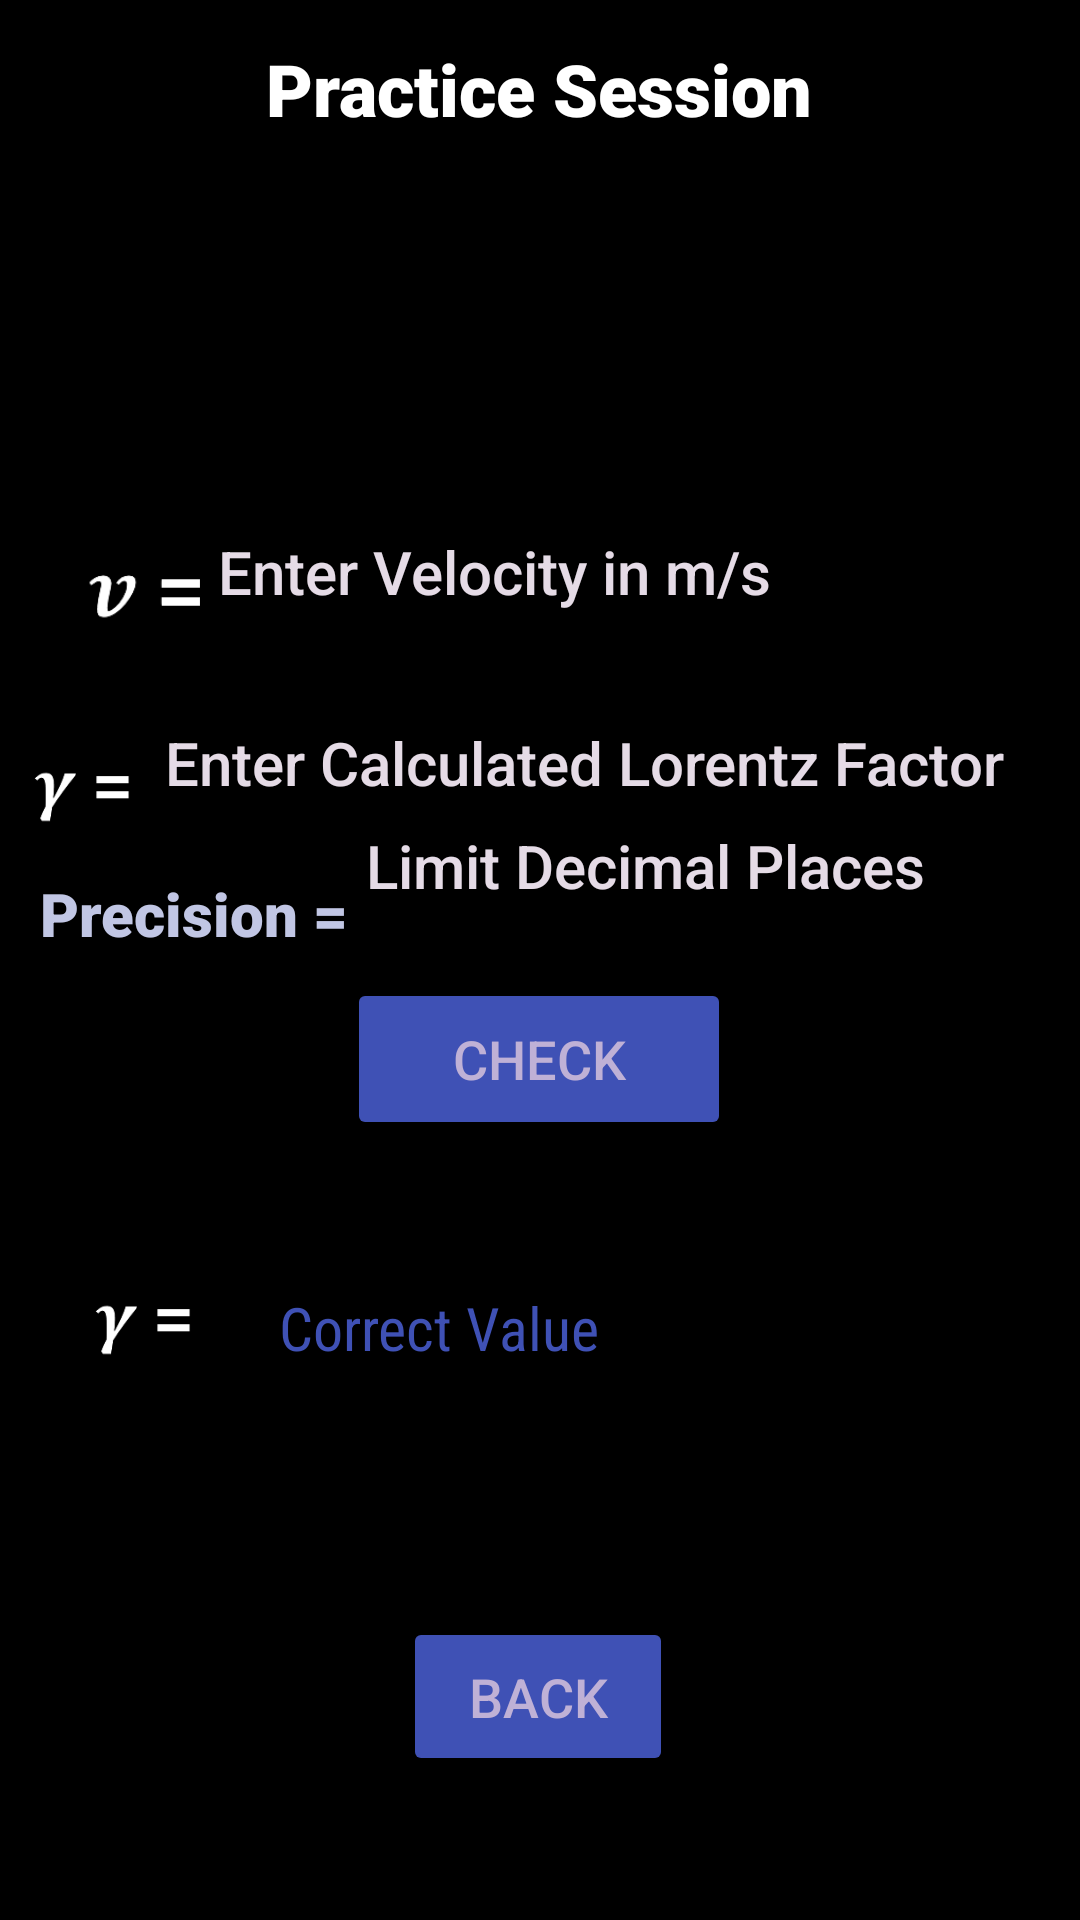

Android layout source for this screen:
<!-- AndroidManifest.xml: application theme Theme.Spider_AppDev_Task1 -->
<!-- res/layout/activity_practiceactivity.xml -->
<?xml version="1.0" encoding="utf-8"?>
<androidx.constraintlayout.widget.ConstraintLayout xmlns:android="http://schemas.android.com/apk/res/android"
    xmlns:app="http://schemas.android.com/apk/res-auto"
    xmlns:tools="http://schemas.android.com/tools"
    android:layout_width="match_parent"
    android:layout_height="match_parent"
    android:background="#000000"
    android:id="@+id/pracAct"
    tools:context=".practiceactivity">



    <TextView
        android:id="@+id/appHeader"
        android:layout_width="wrap_content"
        android:layout_height="wrap_content"
        android:fontFamily="sans-serif-black"
        android:gravity="center_horizontal"
        android:text="Practice Session"
        android:textColor="#FFFFFF"
        android:textColorHighlight="#9C27B0"
        android:textSize="24sp"
        app:layout_constraintBottom_toBottomOf="parent"
        app:layout_constraintHorizontal_bias="0.497"
        app:layout_constraintLeft_toLeftOf="parent"
        app:layout_constraintRight_toRightOf="parent"
        app:layout_constraintTop_toTopOf="parent"
        app:layout_constraintVertical_bias="0.022" />

    <TextView
        android:id="@+id/precisionTxt"
        android:layout_width="wrap_content"
        android:layout_height="wrap_content"
        android:fontFamily="sans-serif-black"
        android:gravity="center_horizontal"
        android:text="Precision ="
        android:textColor="#C1C6E4"
        android:textColorHighlight="#9C27B0"
        android:textSize="20sp"
        app:layout_constraintBottom_toTopOf="@+id/CheckBtn"
        app:layout_constraintHorizontal_bias="0.052"
        app:layout_constraintLeft_toLeftOf="parent"
        app:layout_constraintRight_toRightOf="parent"
        app:layout_constraintTop_toBottomOf="@+id/inputgamma"
        app:layout_constraintVertical_bias="0.478" />

    <ImageView
        android:id="@+id/lorentzEqn"
        android:layout_width="215dp"
        android:layout_height="132dp"
        app:layout_constraintBottom_toTopOf="@+id/input"
        app:layout_constraintEnd_toEndOf="parent"
        app:layout_constraintStart_toStartOf="parent"
        app:layout_constraintTop_toBottomOf="@+id/appHeader"
        app:layout_constraintVertical_bias="0.418"
        app:srcCompat="@drawable/lorentzequation_white" />

    <ImageView
        android:id="@+id/lorentzv"
        android:layout_width="67dp"
        android:layout_height="52dp"
        android:layout_marginStart="16dp"
        android:layout_marginLeft="16dp"
        app:layout_constraintBottom_toTopOf="@+id/inputgamma"
        app:layout_constraintEnd_toStartOf="@+id/input"
        app:layout_constraintHorizontal_bias="0.632"
        app:layout_constraintStart_toStartOf="parent"
        app:layout_constraintTop_toBottomOf="@+id/lorentzEqn"
        app:layout_constraintVertical_bias="0.692"
        app:srcCompat="@drawable/lorentzequationv_white" />

    <ImageView
        android:id="@+id/lorentzGamma1"
        android:layout_width="71dp"
        android:layout_height="68dp"
        android:layout_marginTop="8dp"
        app:layout_constraintBottom_toTopOf="@+id/calculateBtn"
        app:layout_constraintEnd_toStartOf="@+id/inputgamma"
        app:layout_constraintHorizontal_bias="0.444"
        app:layout_constraintStart_toStartOf="parent"
        app:layout_constraintTop_toBottomOf="@+id/lorentzv"
        app:layout_constraintVertical_bias="0.826"
        app:srcCompat="@drawable/lorentzequationgamma_white" />

    <ImageView
        android:id="@+id/lorentzGamma2"
        android:layout_width="71dp"
        android:layout_height="68dp"
        android:layout_marginBottom="160dp"
        app:layout_constraintBottom_toBottomOf="parent"
        app:layout_constraintEnd_toEndOf="parent"
        app:layout_constraintHorizontal_bias="0.047"
        app:layout_constraintStart_toStartOf="parent"
        app:layout_constraintTop_toBottomOf="@+id/calculateBtn"
        app:layout_constraintVertical_bias="0.132"
        app:srcCompat="@drawable/lorentzequationgamma_white" />

    <EditText
        android:id="@+id/inputv"
        android:layout_width="212dp"
        android:layout_height="52dp"
        android:layout_marginBottom="204dp"
        android:background="#00000000"
        android:fontFamily="sans-serif-medium"
        android:hint="Enter Velocity in m/s"
        android:singleLine="true"
        android:textColor="#C1C6E4"
        android:textColorHighlight="#00000000"
        android:textColorHint="#E5DBE6"
        android:textColorLink="#00000000"
        android:textSize="20sp"
        android:inputType="numberDecimal"
        app:layout_constraintBottom_toBottomOf="parent"
        app:layout_constraintEnd_toEndOf="parent"
        app:layout_constraintHorizontal_bias="0.492"
        app:layout_constraintStart_toStartOf="parent"
        app:layout_constraintTop_toBottomOf="@+id/appHeader"
        app:layout_constraintVertical_bias="0.352" />

    <EditText
        android:id="@+id/inputgamma"
        android:layout_width="296dp"
        android:layout_height="59dp"
        android:layout_marginTop="8dp"
        android:background="#00000000"
        android:fontFamily="sans-serif-medium"
        android:hint="Enter Calculated Lorentz Factor"
        android:singleLine="true"
        android:textColor="#C1C6E4"
        android:textColorHighlight="#00000000"
        android:textColorHint="#E5DBE6"
        android:textColorLink="#00000000"
        android:textSize="20sp"
        android:inputType="numberDecimal"
        app:layout_constraintBottom_toTopOf="@+id/calculateBtn"
        app:layout_constraintEnd_toEndOf="parent"
        app:layout_constraintHorizontal_bias="0.86"
        app:layout_constraintStart_toStartOf="parent"
        app:layout_constraintTop_toBottomOf="@+id/inputv"
        app:layout_constraintVertical_bias="0.606" />

    <EditText
        android:id="@+id/inputPrecision"
        android:layout_width="226dp"
        android:layout_height="41dp"
        android:background="#00000000"
        android:fontFamily="sans-serif-medium"
        android:hint="Limit Decimal Places"
        android:inputType="number"
        android:singleLine="true"
        android:textColor="#C1C6E4"
        android:textColorHighlight="#00000000"
        android:textColorHint="#E5DBE6"
        android:textColorLink="#00000000"
        android:textSize="20sp"
        app:layout_constraintBottom_toTopOf="@+id/CheckBtn"
        app:layout_constraintEnd_toEndOf="parent"
        app:layout_constraintHorizontal_bias="0.323"
        app:layout_constraintStart_toEndOf="@+id/precisionTxt"
        app:layout_constraintTop_toBottomOf="@+id/inputv"
        app:layout_constraintVertical_bias="0.753" />

    <Button
        android:id="@+id/CheckBtn"
        android:layout_width="128dp"
        android:layout_height="54dp"
        android:layout_marginBottom="260dp"
        android:fontFamily="sans-serif-medium"
        android:text="Check"
        android:textColor="#BFB1D6"
        android:textSize="18sp"
        app:backgroundTint="#3F51B5"
        app:layout_constraintBottom_toBottomOf="parent"
        app:layout_constraintEnd_toEndOf="parent"
        app:layout_constraintHorizontal_bias="0.498"
        app:layout_constraintStart_toStartOf="parent" />

    <Button
        android:id="@+id/backBtn"
        android:layout_width="90dp"
        android:layout_height="53dp"
        android:layout_marginBottom="48dp"
        android:fontFamily="sans-serif-medium"
        android:text="Back"
        android:textColor="#BFB1D6"
        android:textSize="18sp"
        app:backgroundTint="#3F51B5"
        app:layout_constraintBottom_toBottomOf="parent"
        app:layout_constraintEnd_toEndOf="parent"
        app:layout_constraintHorizontal_bias="0.498"
        app:layout_constraintStart_toStartOf="parent"
        app:layout_constraintVertical_bias="0.836" />

    <TextView
        android:id="@+id/correct"
        android:layout_width="wrap_content"
        android:layout_height="wrap_content"
        android:layout_marginBottom="184dp"
        android:fontFamily="sans-serif-condensed"
        android:foregroundGravity="center_horizontal"
        android:gravity="center"
        android:text="Correct Value"
        android:textColor="#3F51B5"
        android:textColorHighlight="#3F51B5"
        android:textSize="20sp"
        app:layout_constraintBottom_toBottomOf="parent"
        app:layout_constraintEnd_toEndOf="parent"
        app:layout_constraintHorizontal_bias="0.05"
        app:layout_constraintRight_toRightOf="parent"
        app:layout_constraintStart_toEndOf="@+id/lorentzGamma2" />
</androidx.constraintlayout.widget.ConstraintLayout>
<!-- resources referenced by this layout -->
<resources>
  <!-- drawable lorentzequationgamma_white: png bitmap (drawable, 2726 bytes) -->
  <!-- drawable lorentzequationv_white: png bitmap (drawable, 2444 bytes) -->
  <style name="Theme.Spider_AppDev_Task1" parent="Theme.MaterialComponents.DayNight.DarkActionBar">
          
          <item name="colorPrimary">@color/purple_500</item>
          <item name="colorPrimaryVariant">@color/purple_700</item>
          <item name="colorOnPrimary">@color/white</item>
          
          <item name="colorSecondary">@color/teal_200</item>
          <item name="colorSecondaryVariant">@color/teal_700</item>
          <item name="colorOnSecondary">@color/black</item>
          
          <item name="android:statusBarColor" tools:targetApi="l">?attr/colorPrimaryVariant</item>
          
      </style>
  <!-- not gathered from this repository: default colours our renderer supplied (Android Studio template values) -->
  <color name="purple_500">#FF6200EE</color>
  <color name="purple_700">#FF3700B3</color>
  <color name="teal_200">#FF03DAC5</color>
  <color name="teal_700">#FF018786</color>
  <color name="black">#FF000000</color>
  <color name="white">#FFFFFFFF</color>
</resources>
